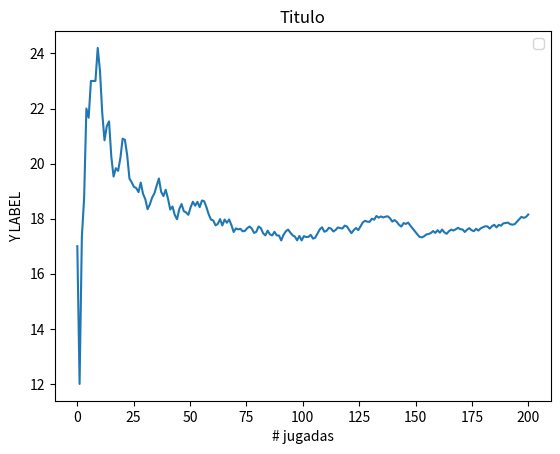
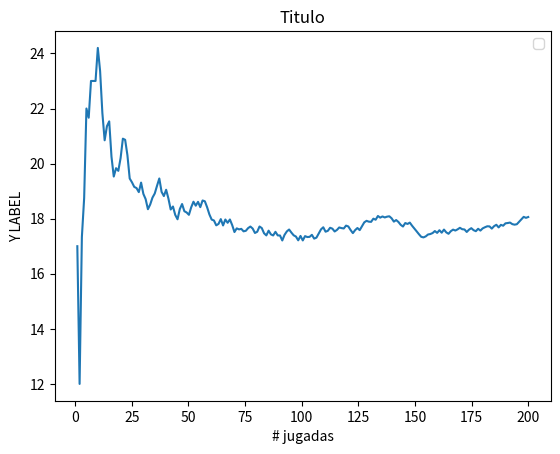

Write Python code to recreate these figures, in order.
import numpy as np
import matplotlib.pyplot as plt
import random


class Ruleta():
        
    def __init__(self, nMax = 36):
        self.ganadores = [] 
        self.nroMaximo = nMax

    def ganadoresArray(self):
        return np.array(self.ganadores)

    def firstGanadores(self,x):
        return np.array(self.ganadores[0:x])

    # genera n ganadores de la ruleta y los agrega a la lista de resultados
    def girar(self, n):
        tiradas = np.random.randint(0, self.nroMaximo+1, n)
        self.ganadores.extend(tiradas)

    # grafica la cantidad de veces que salio cada numero en la lista de resultados
    def graficarBarchartGanadores(self):
        fig = plt.figure()
        valores, cantidades = np.unique(self.ganadoresArray(), return_counts=True)
        bar = plt.bar(valores, cantidades) 
        plt.title("Jugadas totales: " + str(len(self.ganadores)))
        plt.show()

    # grafica la suma de los ganadores / total de tiradas en funcion de cantidad de tiradas
    def graficarFrecuenciaRelativa(self):
        x = np.linspace(0, len(self.ganadores), len(self.ganadores))
        y = [sum(self.firstGanadores(x+1))/(x+1) for x in range (len(self.ganadores))]
        self.crearGrafico(x,y)
 
    # grafica la media de los nros ganadores obtenidos en funcion de tiradas
    def graficarMedia(self):
        x = np.linspace(0, len(self.ganadores), len(self.ganadores))
        y = [np.mean(self.firstGanadores(x)) for x in range (len(self.ganadores))] 
        self.crearGrafico(x,y)

    def graficarVarianza(self):
        self.graficarFrecuenciaRelativa()

    def graficarDesvio(self):
        self.graficarFrecuenciaRelativa()
        
    
     # crea todos los graficos pedidos
    def getGraficos(self):
        self.graficarFrecuenciaRelativa()

    def crearGrafico(self, x, y):
        fig, ax = plt.subplots()  # Crea una figura y ejes
        ax.plot(x, y)  # Plotear datos en los ejes
        ax.set_xlabel('# jugadas')  # Titulo eje x
        ax.set_ylabel('Y LABEL')  # Titulo eje y
        ax.set_title("Titulo")  # Titulo
        ax.legend()  # Add a legend
        plt.show() 



ruleta = Ruleta()
ruleta.girar(200)
#ruleta.graficarBarchartGanadores()
ruleta.graficarFrecuenciaRelativa()
ruleta.graficarMedia()


